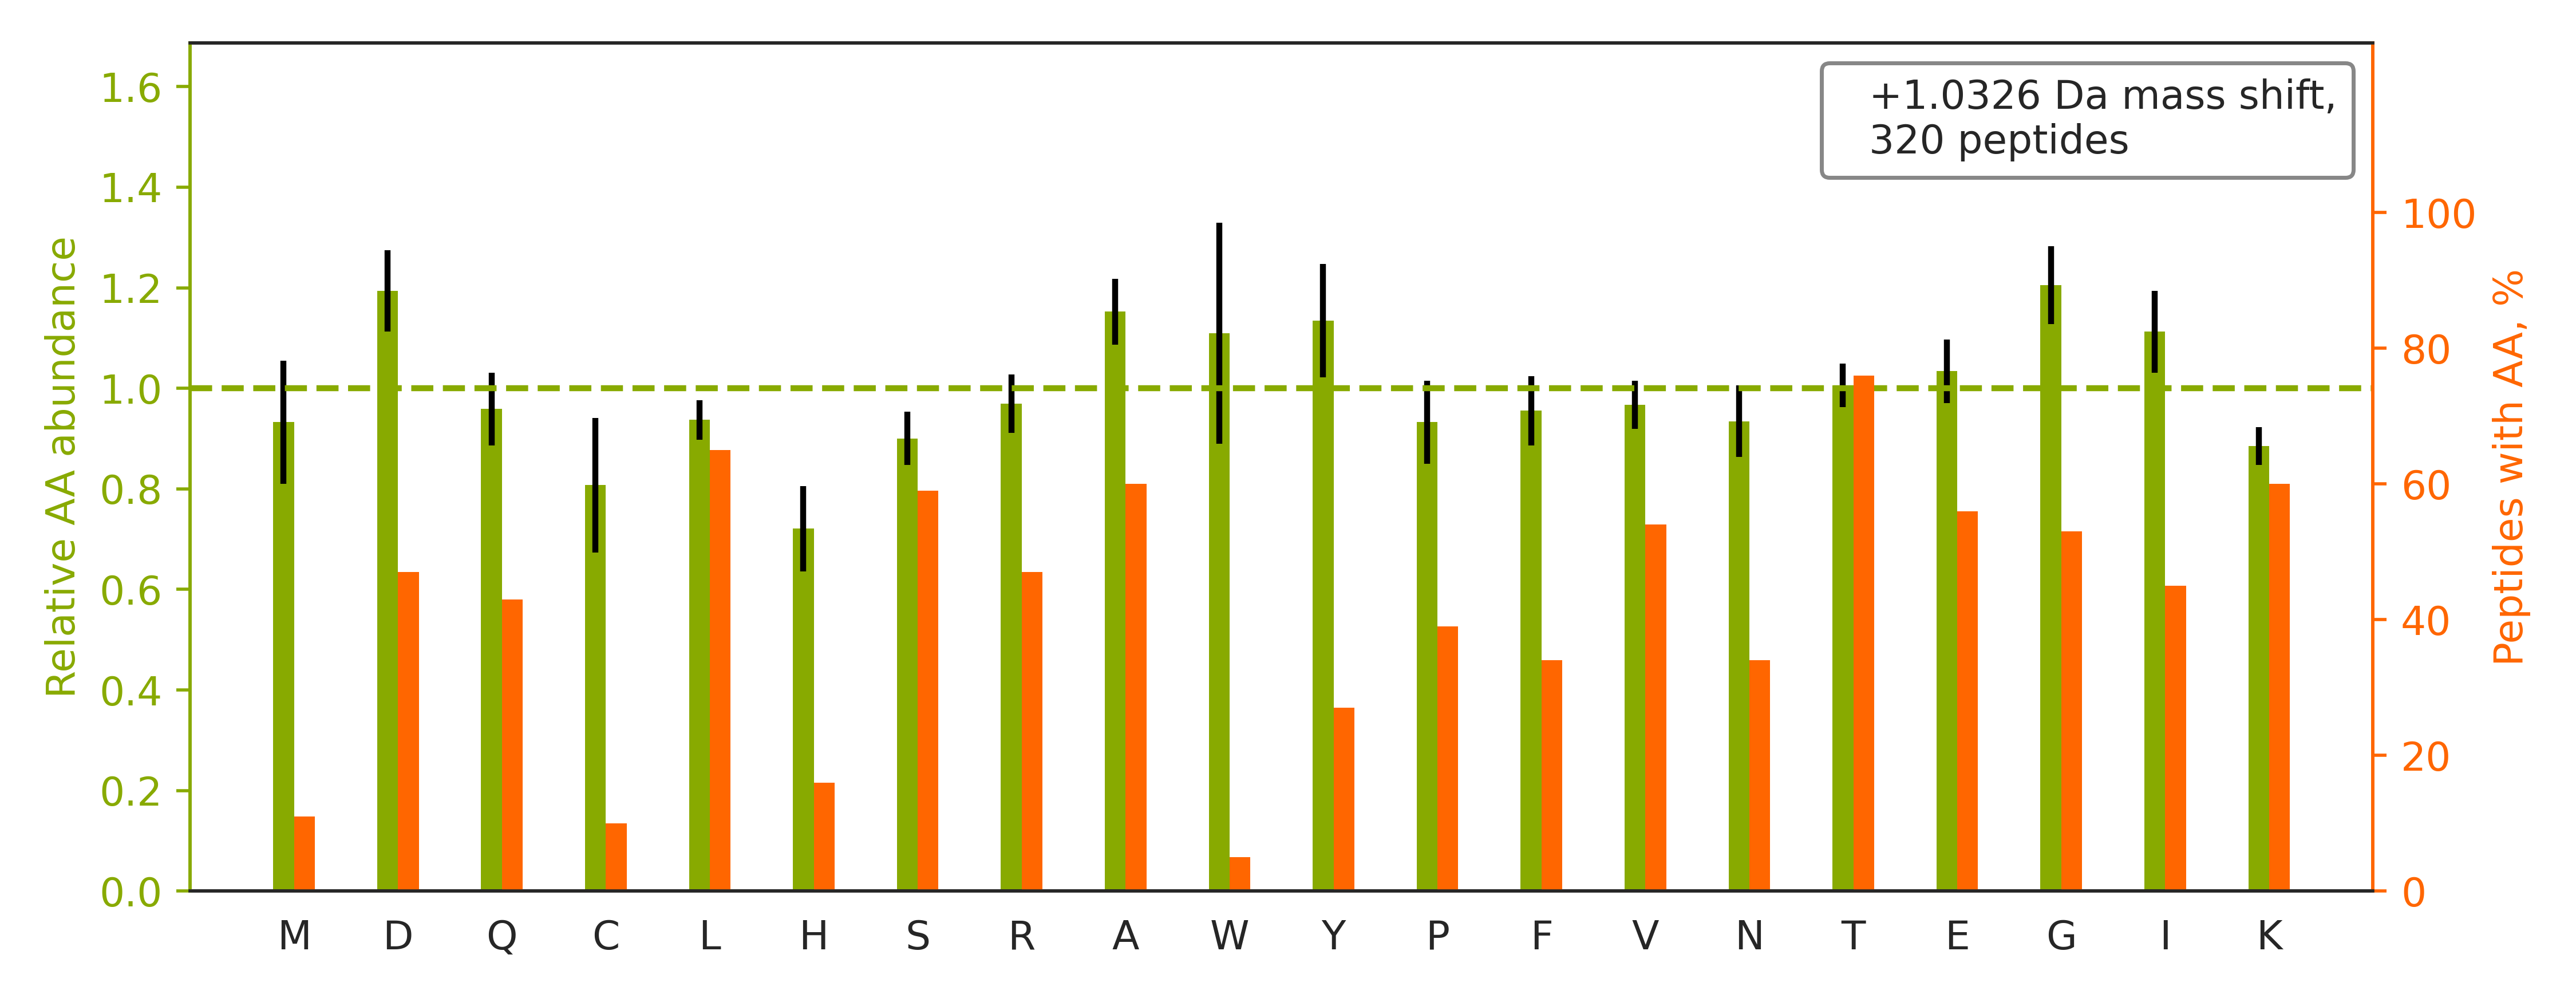

The data file committed next to this chart (first rows):
top isoform	localization score	spectrum
R.TSQENISFETMYDVLSTKPVLNK.L		20160929_QE1_nlc1_BTW_SA_hs_HELA_S_Exp3_…
K.TPESFLGPNAALVDLDSLVSRPGPTPPGAK.A		20160929_QE1_nlc1_BTW_SA_hs_HELA_S_Exp3_…
K.TFSHELSDFGLESTAGEIPVVAIR.T		20160929_QE1_nlc1_BTW_SA_hs_HELA_S_Exp3_…
R.TATESFASDPILYRPVAVALDTKGPEIR.T		20160929_QE1_nlc1_BTW_SA_hs_HELA_S_Exp3_…
K.TEELNREVATNSELVQSGK.S		20160929_QE1_nlc1_BTW_SA_hs_HELA_S_Exp3_…
K.SINPDEAVAYGAAVQAAILSGDK.S		20160929_QE1_nlc1_BTW_SA_hs_HELA_S_Exp3_…
R.HIADLAGNSEVILPVPAFNVINGGSHAGNK.L		20160929_QE1_nlc1_BTW_SA_hs_HELA_S_Exp3_…
R.TVPPAVTGITFLSGGQSEEEASINLNAINK.C		20160929_QE1_nlc1_BTW_SA_hs_HELA_S_Exp3_…
R.SSPGQTPEEGAQALAEFAALHGPALR.A		20160929_QE1_nlc1_BTW_SA_hs_HELA_S_Exp3_…
K.TSSAEVTIQNVIK.L		20160929_QE1_nlc1_BTW_SA_hs_HELA_S_Exp3_…
K.TGQEVVFVAEPDNK.N		20160929_QE1_nlc1_BTW_SA_hs_HELA_S_Exp3_…
K.TLQEVTQLSQEAQR.I		20160929_QE1_nlc1_BTW_SA_hs_HELA_S_Exp3_…
R.STSFRGGMGSGGLATGIAGGLAGMGGIQNEK.E		20160929_QE1_nlc1_BTW_SA_hs_HELA_S_Exp3_…
K.TPYTIMFGPDK.C		20160929_QE1_nlc1_BTW_SA_hs_HELA_S_Exp3_…
K.TFIGPGGNMPGYLRPETAQGIFLNFK.R		20160929_QE1_nlc1_BTW_SA_hs_HELA_S_Exp3_…
K.VLATAFDTTLGGR.K		20160929_QE1_nlc1_BTW_SA_hs_HELA_S_Exp3_…
R.TNVLGHLQQGGAPTPFDR.N		20160929_QE1_nlc1_BTW_SA_hs_HELA_S_Exp3_…
R.TVSSPIPYTPSPSSSRPISPGLSYASHTVGFTPPTSLT…		20160929_QE1_nlc1_BTW_SA_hs_HELA_S_Exp3_…
K.IISSDRDLLAVVFYGTEK.D		20160929_QE1_nlc1_BTW_SA_hs_HELA_S_Exp3_…
K.SEVSSDEDIQFR.L		20160929_QE1_nlc1_BTW_SA_hs_HELA_S_Exp3_…
K.SSGVPVDGFYTEEVR.Q		20160929_QE1_nlc1_BTW_SA_hs_HELA_S_Exp3_…
R.MIAGQVLDINLAAEPK.V		20160929_QE1_nlc1_BTW_SA_hs_HELA_S_Exp3_…
R.HQGVMVGMGQK.D		20160929_QE1_nlc1_BTW_SA_hs_HELA_S_Exp3_…
R.TAGTICLETFK.D		20160929_QE1_nlc1_BTW_SA_hs_HELA_S_Exp3_…
R.SATSSSVSNVVITK.N		20160929_QE1_nlc1_BTW_SA_hs_HELA_S_Exp3_…
R.TVYGGGCSEMLMAHAVTQLANRTPGK.E		20160929_QE1_nlc1_BTW_SA_hs_HELA_S_Exp3_…
K.TSLMNQYVNKK.F		20160929_QE1_nlc1_BTW_SA_hs_HELA_S_Exp3_…
K.TRSTAEGEAFIQALPGSGTTPLLR.T		20160929_QE1_nlc1_BTW_SA_hs_HELA_S_Exp3_…
K.SVTNEDVTQEELGGAK.T		20160929_QE1_nlc1_BTW_SA_hs_HELA_S_Exp3_…
K.VNQIGSVTESIQACK.L		20160929_QE1_nlc1_BTW_SA_hs_HELA_S_Exp3_…
K.TAFQEALDAAGDK.L		20160929_QE1_nlc1_BTW_SA_hs_HELA_S_Exp3_…
R.STTSTIESFAAQEK.Q		20160929_QE1_nlc1_BTW_SA_hs_HELA_S_Exp3_…
K.TTSGYAGGLSSAYGGLTSPGLSYSLGSSFGSGAGSSSF…		20160929_QE1_nlc1_BTW_SA_hs_HELA_S_Exp3_…
R.SLGSVQAPSYGARPVSSAASVYAGAGGSGSR.I		20160929_QE1_nlc1_BTW_SA_hs_HELA_S_Exp3_…
K.ELASQPDVDGFLVGGASLKPEFVDIINAK.Q		20160929_QE1_nlc1_BTW_SA_hs_HELA_S_Exp3_…
R.SIQADGLVWGSSK.L		20160929_QE1_nlc1_BTW_SA_hs_HELA_S_Exp3_…
K.TGTCGYCGLQFR.Q		20160929_QE1_nlc1_BTW_SA_hs_HELA_S_Exp3_…
R.YLAEVAAGDDK.K		20160929_QE1_nlc1_BTW_SA_hs_HELA_S_Exp3_…
R.SIPLDEGEDEAQR.R		20160929_QE1_nlc1_BTW_SA_hs_HELA_S_Exp3_…
K.TASAQEFAR.C		20160929_QE1_nlc1_BTW_SA_hs_HELA_S_Exp3_…
K.TAVVVGTITDDVR.V		20160929_QE1_nlc1_BTW_SA_hs_HELA_S_Exp3_…
K.HYEVEILDAK.T		20160929_QE1_nlc1_BTW_SA_hs_HELA_S_Exp3_…
K.TQTSMSLGTTR.E		20160929_QE1_nlc1_BTW_SA_hs_HELA_S_Exp3_…
K.TGSLEEMTQR.L		20160929_QE1_nlc1_BTW_SA_hs_HELA_S_Exp3_…
R.TSLALDESLFR.G		20160929_QE1_nlc1_BTW_SA_hs_HELA_S_Exp3_…
K.TPPGVSAPTEPLLCK.F		20160929_QE1_nlc1_BTW_SA_hs_HELA_S_Exp3_…
K.SSSPAPADIAQTVQEDLR.T		20160929_QE1_nlc1_BTW_SA_hs_HELA_S_Exp3_…
K.TLPSGLDDYPR.A		20160929_QE1_nlc1_BTW_SA_hs_HELA_S_Exp3_…
K.SSNSLVFQTLPR.H		20160929_QE1_nlc1_BTW_SA_hs_HELA_S_Exp3_…
R.TLMSSGQMAPSSSNK.S		20160929_QE1_nlc1_BTW_SA_hs_HELA_S_Exp3_…
K.TGFAEGFLK.A		20160929_QE1_nlc1_BTW_SA_hs_HELA_S_Exp3_…
K.TFAQAQDVFR.Q		20160929_QE1_nlc1_BTW_SA_hs_HELA_S_Exp3_…
K.TAEELMNFSK.G		20160929_QE1_nlc1_BTW_SA_hs_HELA_S_Exp3_…
K.TFPLDVGSIVGYSGQKK.D		20160929_QE1_nlc1_BTW_SA_hs_HELA_S_Exp3_…
K.STESLQANVQR.L		20160929_QE1_nlc1_BTW_SA_hs_HELA_S_Exp3_…
K.TITLEVEPSDTIENVK.A		20160929_QE1_nlc1_BTW_SA_hs_HELA_S_Exp3_…
R.TSGSVYITLK.K		20160929_QE1_nlc1_BTW_SA_hs_HELA_S_Exp3_…
K.TSIAIDTIINQK.R		20160929_QE1_nlc1_BTW_SA_hs_HELA_S_Exp3_…
K.TKPYIQVDIGGGQTK.T		20160929_QE1_nlc1_BTW_SA_hs_HELA_S_Exp3_…
R.TEMENEFVLIK.K		20160929_QE1_nlc1_BTW_SA_hs_HELA_S_Exp3_…
... 260 more rows
